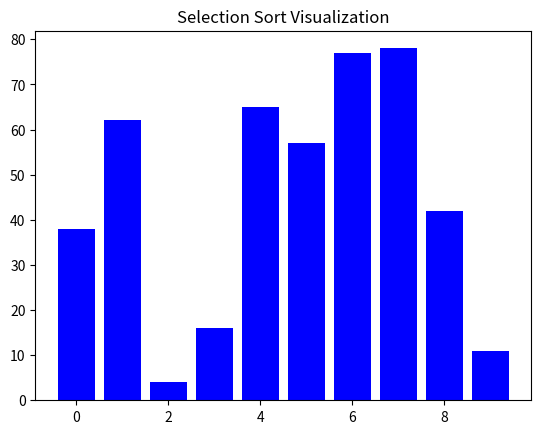

Recreate this plot in Python.
from random import random
import matplotlib.pyplot as plt
import matplotlib.animation as animation

def selection_sort(data):
    n = len(data)
    for i in range(n - 1):
        min_idx = i
        for j in range(i + 1, n):
            yield data, min_idx, j, -1
            if data[j] < data[min_idx]:
                min_idx = j
                yield data, min_idx, j, -1
        if min_idx != i:
            data[i], data[min_idx] = data[min_idx], data[i]
            yield data, i, min_idx, -1
    for i in range(n):
        yield data, -1, -1, i

def update_plot(data_info, bars):
    data, min_idx, idx, sorted_idx = data_info
    for i, bar in enumerate(bars):
        if i == min_idx or i == idx:
            bar.set_color('red')
        elif i > sorted_idx:
            bar.set_color('green')
        else:
            bar.set_color('blue')
        bar.set_height(data[i])

def visualize_selection_sort(data):
    fig, ax = plt.subplots()
    ax.set_title('Selection Sort Visualization')
    bars = ax.bar(range(len(data)), data, align='center', color='blue')

    anim = animation.FuncAnimation(fig, update_plot, frames=selection_sort(data), fargs=(bars,), repeat=False)
    plt.show()

def main():
    # Number of elements
    n = 10
    # Generate random data from 0 to 100
    data = [int(random() * 100) for _ in range(n)]
    visualize_selection_sort(data)

if __name__ == "__main__":
    main()
